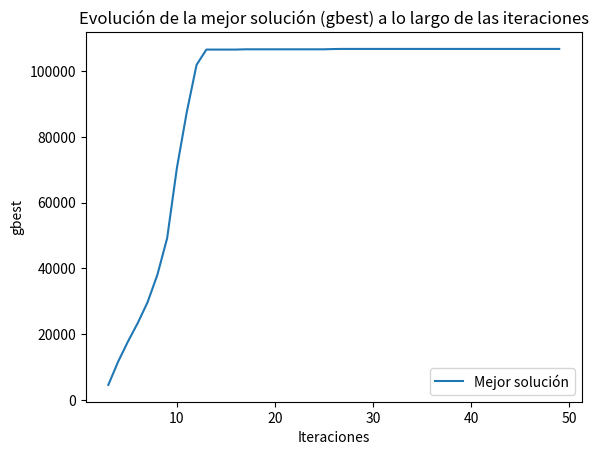

Here is the Python script that generated this plot:
import numpy as np
import matplotlib.pyplot as plt

# Parámetros del problema
fabrication_capacity = 640
finishing_capacity = 960

# Función objetivo a maximizar
def f(x):
    return 375 * x[0] + 275 * x[1] + 475 * x[2] + 325 * x[3]

# Restricciones
def g1(x):
    return 2.5 * x[0] + 1.5 * x[1] + 2.75 * x[2] + 2 * x[3] <= fabrication_capacity 

def g2(x):
    return 3.5 * x[0] + 3 * x[1] + 3 * x[2] + 2 * x[3] <= finishing_capacity

# Parámetros del PSO
n_particles = 20  # número de partículas en el enjambre
n_dimensions = 4  # dimensiones del espacio de búsqueda (x1 y x2)
max_iterations = 50  # número máximo de iteraciones para la optimización
c1 = c2 = 1.4944  # coeficientes de aceleración
w = 0.6  # Factor de inercia

def pso_optimization_with_constraints(constraints):
    x = np.zeros((n_particles, n_dimensions))  # matriz para las posiciones de las partículas
    v = np.zeros((n_particles, n_dimensions))  # matriz para las velocidades de las partículas
    pbest = np.zeros((n_particles, n_dimensions))  # matriz para los mejores valores personales
    pbest_fit = -np.inf * np.ones(n_particles)  # vector para las mejores aptitudes personales (inicialmente -infinito)
    gbest = np.zeros(n_dimensions)  # mejor solución global
    gbest_fit = -np.inf  # mejor aptitud global (inicialmente -infinito)

    # inicialización de partículas factibles
    for i in range(n_particles):
        while True:  # bucle para asegurar que la partícula sea factible
            x[i] = np.random.uniform(0, 10, n_dimensions)  # inicialización posición aleatoria en el rango [0, 10]
            if all(constraint(x[i]) for constraint in constraints):  # se comprueba si la posición cumple las restricciones
                break  # Salir del bucle si es factible
        v[i] = np.random.uniform(-1, 1, n_dimensions)  # inicializar velocidad aleatoria
        pbest[i] = x[i].copy()  # se establece el mejor valor personal inicial como la posición actual
        fit = f(x[i])  # cálculo la aptitud de la posición inicial
        if fit > pbest_fit[i]:  # si la aptitud es mejor que la mejor conocida
            pbest_fit[i] = fit  # se actualiza el mejor valor personal
            
    # Optimización
    gbest_history = []
    for _ in range(max_iterations):
        for i in range(n_particles):
            fit = f(x[i])
            if fit > pbest_fit[i] and all(constraint(x[i]) for constraint in constraints):
                pbest_fit[i] = fit
                pbest[i] = x[i].copy()
                if fit > gbest_fit:
                    gbest_fit = fit
                    gbest = x[i].copy()

            # Actualización de la velocidad y posición de la partícula
            v[i] = w * v[i] + c1 * np.random.rand() * (pbest[i] - x[i]) + c2 * np.random.rand() * (gbest - x[i])
            x[i] += v[i]

            # Asegurar que la nueva posición esté dentro de las restricciones y no negativa
            if not all(constraint(x[i]) for constraint in constraints) or np.any(x[i] < 0):
                x[i] = pbest[i].copy()
        
        gbest_history.append(gbest_fit)
    
    return gbest, gbest_fit, gbest_history

# Llamada a la función de optimización pasando las restricciones g1 y g2
constraints = [g1, g2]
gbest_original, gbest_fit_original, gbest_history_original = pso_optimization_with_constraints(constraints)

# Imprimir las mejores soluciones encontradas y sus valores óptimos
print(f"Mejor solución: {gbest_original}")
print(f"Valor óptimo: {gbest_fit_original}")

# Gráfico de gbest en función de las iteraciones para ambas soluciones
plt.plot(gbest_history_original, label='Mejor solución')
plt.xlabel('Iteraciones')
plt.ylabel('gbest')
plt.title('Evolución de la mejor solución (gbest) a lo largo de las iteraciones')
plt.legend()
plt.show()